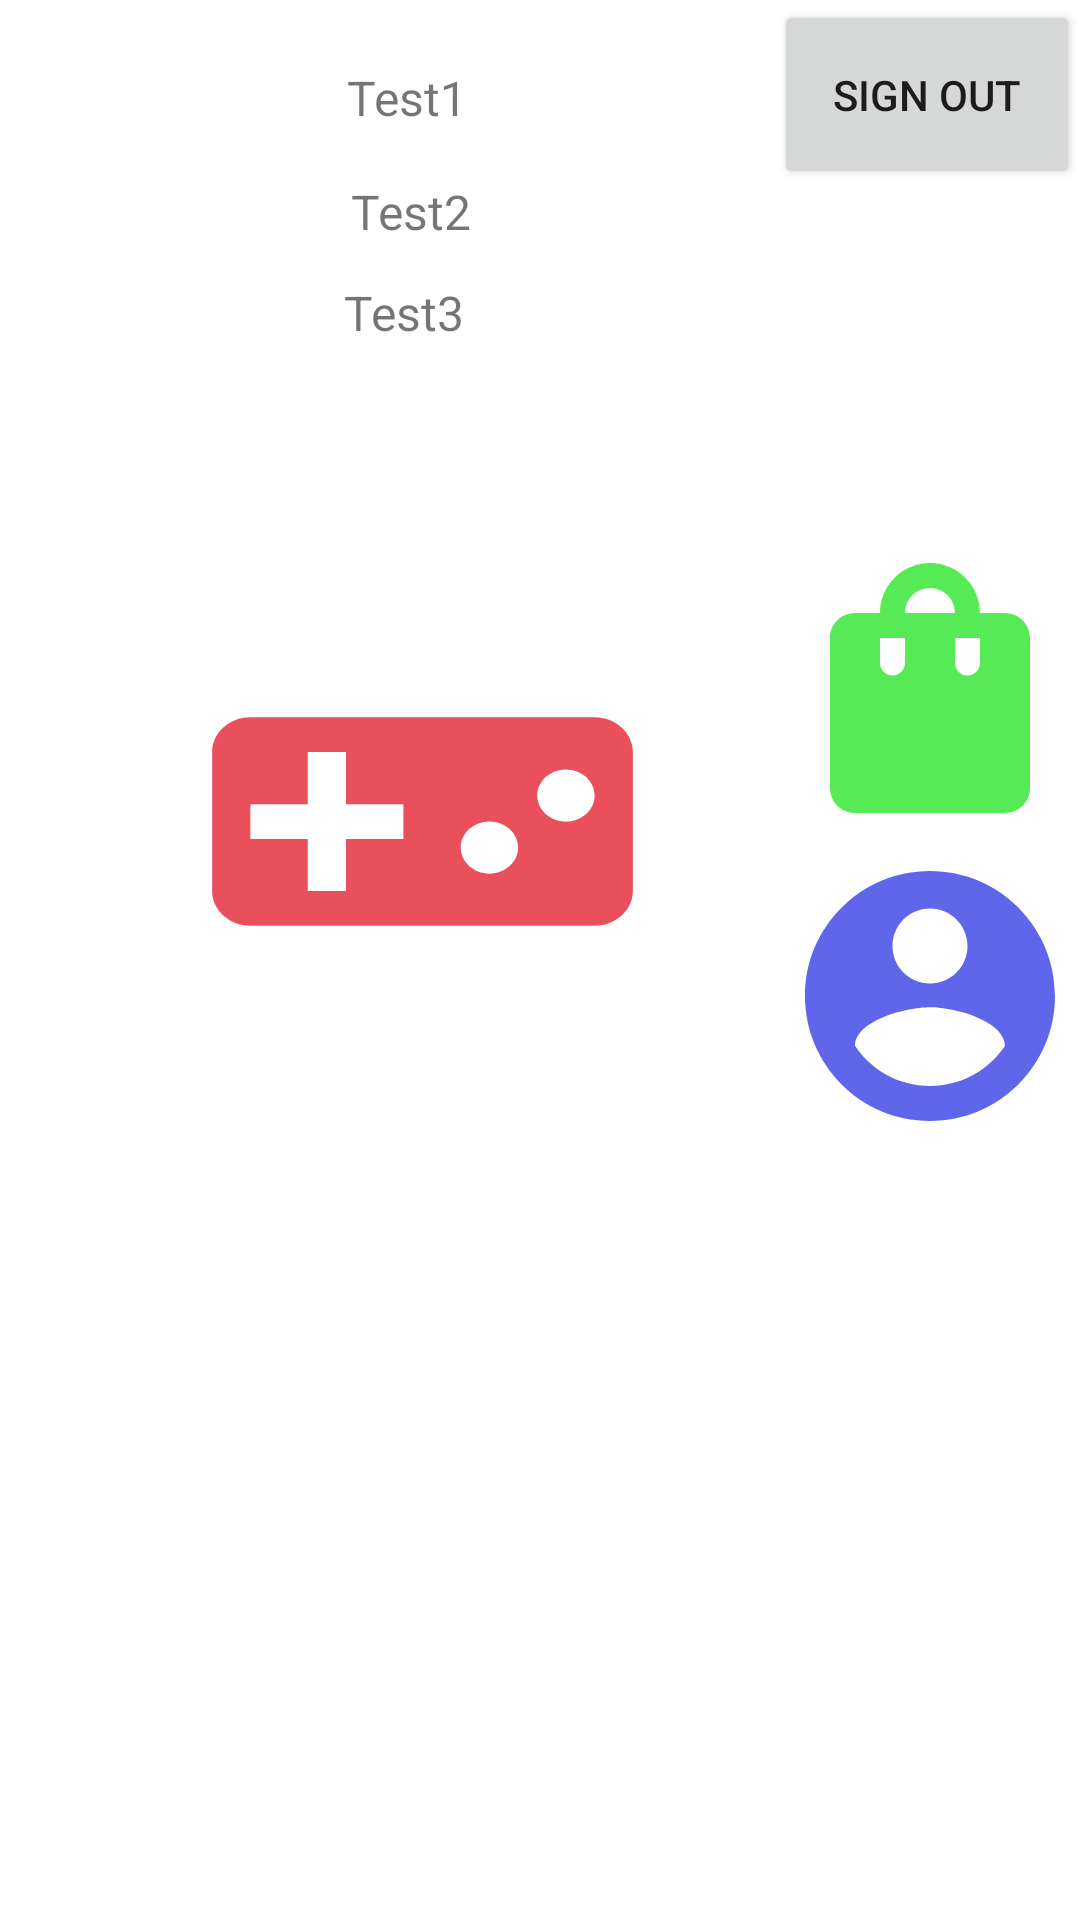

Android layout source for this screen:
<!-- AndroidManifest.xml: application theme AppTheme -->
<!-- res/layout/activity_grid.xml -->
<?xml version="1.0" encoding="utf-8"?>
<androidx.constraintlayout.widget.ConstraintLayout
    xmlns:android="http://schemas.android.com/apk/res/android"
    xmlns:app="http://schemas.android.com/apk/res-auto"
    xmlns:tools="http://schemas.android.com/tools"
    android:layout_width="match_parent"
    android:layout_height="match_parent">

    <TextView
        android:id="@+id/home_text2"
        android:layout_width="252dp"
        android:layout_height="32dp"
        android:gravity="center"
        android:text="Test2"
        android:textAlignment="center"
        android:textSize="16sp"
        app:layout_constraintBottom_toBottomOf="parent"
        app:layout_constraintEnd_toEndOf="parent"
        app:layout_constraintHorizontal_bias="0.1"
        app:layout_constraintStart_toStartOf="parent"
        app:layout_constraintTop_toTopOf="parent"
        app:layout_constraintVertical_bias="0.09" />

    <TextView
        android:id="@+id/home_text1"
        android:layout_width="248dp"
        android:layout_height="38dp"
        android:text="Test1"
        android:textAlignment="center"
        android:textSize="16sp"
        app:layout_constraintBottom_toBottomOf="parent"
        app:layout_constraintEnd_toEndOf="parent"
        app:layout_constraintHorizontal_bias="0.1"
        app:layout_constraintStart_toStartOf="parent"
        app:layout_constraintTop_toTopOf="parent"
        app:layout_constraintVertical_bias="0.036"
        android:gravity="center_horizontal" />

    <TextView
        android:id="@+id/home_text3"
        android:layout_width="246dp"
        android:layout_height="46dp"
        android:gravity="center"
        android:text="Test3"
        android:textAlignment="center"
        android:textSize="16sp"
        app:layout_constraintBottom_toBottomOf="parent"
        app:layout_constraintEnd_toEndOf="parent"
        app:layout_constraintHorizontal_bias="0.1"
        app:layout_constraintStart_toStartOf="parent"
        app:layout_constraintTop_toTopOf="parent"
        app:layout_constraintVertical_bias="0.137" />

    <ImageView
        android:id="@+id/home_shop_button"
        android:layout_width="100dp"
        android:layout_height="100dp"
        android:gravity="center"
        app:layout_constraintBottom_toBottomOf="parent"
        app:layout_constraintEnd_toEndOf="parent"
        app:layout_constraintHorizontal_bias="1.0"
        app:layout_constraintStart_toStartOf="parent"
        app:layout_constraintTop_toTopOf="parent"
        app:layout_constraintVertical_bias="0.332"
        android:background="@drawable/shopicon"/>

    <ImageView
        android:id="@+id/home_account_button"
        android:layout_width="100dp"
        android:layout_height="100dp"
        android:gravity="center"
        app:layout_constraintBottom_toBottomOf="parent"
        app:layout_constraintEnd_toEndOf="parent"
        app:layout_constraintHorizontal_bias="1.0"
        app:layout_constraintStart_toStartOf="parent"
        app:layout_constraintTop_toTopOf="parent"
        app:layout_constraintVertical_bias="0.522"
        android:background="@drawable/image_profile"/>

    <ImageView
        android:id="@+id/home_ttt_button"
        android:layout_width="153dp"
        android:layout_height="139dp"
        android:gravity="center"
        android:text="Tic Tac Toe"
        app:layout_constraintBottom_toBottomOf="parent"
        app:layout_constraintEnd_toEndOf="parent"
        app:layout_constraintHorizontal_bias="0.311"
        app:layout_constraintStart_toStartOf="parent"
        app:layout_constraintTop_toTopOf="parent"
        app:layout_constraintVertical_bias="0.408"
        android:background="@drawable/gameicon"/>

    <Button
        android:id="@+id/home_signout_button"
        android:layout_width="102dp"
        android:layout_height="63dp"
        android:gravity="center"
        android:text="Sign Out"
        app:layout_constraintBottom_toBottomOf="parent"
        app:layout_constraintEnd_toEndOf="parent"
        app:layout_constraintHorizontal_bias="1.0"
        app:layout_constraintStart_toStartOf="parent"
        app:layout_constraintTop_toTopOf="parent"
        app:layout_constraintVertical_bias="0.0" />

    <GridView
        android:id="@+id/GridView01"
        android:layout_width="fill_parent"
        android:layout_height="wrap_content"
        android:horizontalSpacing="10dp"
        android:numColumns="3"
        android:verticalSpacing="10dp"
        app:layout_constraintBottom_toBottomOf="parent"
        app:layout_constraintEnd_toEndOf="parent"
        app:layout_constraintHorizontal_bias="0.0"
        app:layout_constraintStart_toStartOf="parent"
        app:layout_constraintTop_toTopOf="parent"
        app:layout_constraintVertical_bias="0.971" />

</androidx.constraintlayout.widget.ConstraintLayout>
<!-- resources referenced by this layout -->
<resources>
  <!-- drawable gameicon (drawable-anydpi) -->
  <vector xmlns:android="http://schemas.android.com/apk/res/android"
      android:width="24dp"
      android:height="24dp"
      android:viewportWidth="24"
      android:viewportHeight="24"
      android:tint="#E52433"
      android:alpha="0.8">
    <path
        android:fillColor="@android:color/white"
        android:pathData="M21,6L3,6c-1.1,0 -2,0.9 -2,2v8c0,1.1 0.9,2 2,2h18c1.1,0 2,-0.9 2,-2L23,8c0,-1.1 -0.9,-2 -2,-2zM11,13L8,13v3L6,16v-3L3,13v-2h3L6,8h2v3h3v2zM15.5,15c-0.83,0 -1.5,-0.67 -1.5,-1.5s0.67,-1.5 1.5,-1.5 1.5,0.67 1.5,1.5 -0.67,1.5 -1.5,1.5zM19.5,12c-0.83,0 -1.5,-0.67 -1.5,-1.5S18.67,9 19.5,9s1.5,0.67 1.5,1.5 -0.67,1.5 -1.5,1.5z"/>
  </vector>
  <!-- drawable image_profile (drawable-anydpi) -->
  <vector xmlns:android="http://schemas.android.com/apk/res/android"
      android:width="24dp"
      android:height="24dp"
      android:viewportWidth="24"
      android:viewportHeight="24"
      android:tint="#3840E5"
      android:alpha="0.8">
    <path
        android:fillColor="@android:color/white"
        android:pathData="M12,2C6.48,2 2,6.48 2,12s4.48,10 10,10 10,-4.48 10,-10S17.52,2 12,2zM12,5c1.66,0 3,1.34 3,3s-1.34,3 -3,3 -3,-1.34 -3,-3 1.34,-3 3,-3zM12,19.2c-2.5,0 -4.71,-1.28 -6,-3.22 0.03,-1.99 4,-3.08 6,-3.08 1.99,0 5.97,1.09 6,3.08 -1.29,1.94 -3.5,3.22 -6,3.22z"/>
  </vector>
  <!-- drawable shopicon (drawable-anydpi) -->
  <vector xmlns:android="http://schemas.android.com/apk/res/android"
      android:width="24dp"
      android:height="24dp"
      android:viewportWidth="24"
      android:viewportHeight="24"
      android:tint="#2DE52C"
      android:alpha="0.8">
    <path
        android:fillColor="@android:color/white"
        android:pathData="M18,6h-2c0,-2.21 -1.79,-4 -4,-4S8,3.79 8,6H6C4.9,6 4,6.9 4,8v12c0,1.1 0.9,2 2,2h12c1.1,0 2,-0.9 2,-2V8C20,6.9 19.1,6 18,6zM10,10c0,0.55 -0.45,1 -1,1s-1,-0.45 -1,-1V8h2V10zM12,4c1.1,0 2,0.9 2,2h-4C10,4.9 10.9,4 12,4zM16,10c0,0.55 -0.45,1 -1,1s-1,-0.45 -1,-1V8h2V10z"/>
  </vector>
</resources>
